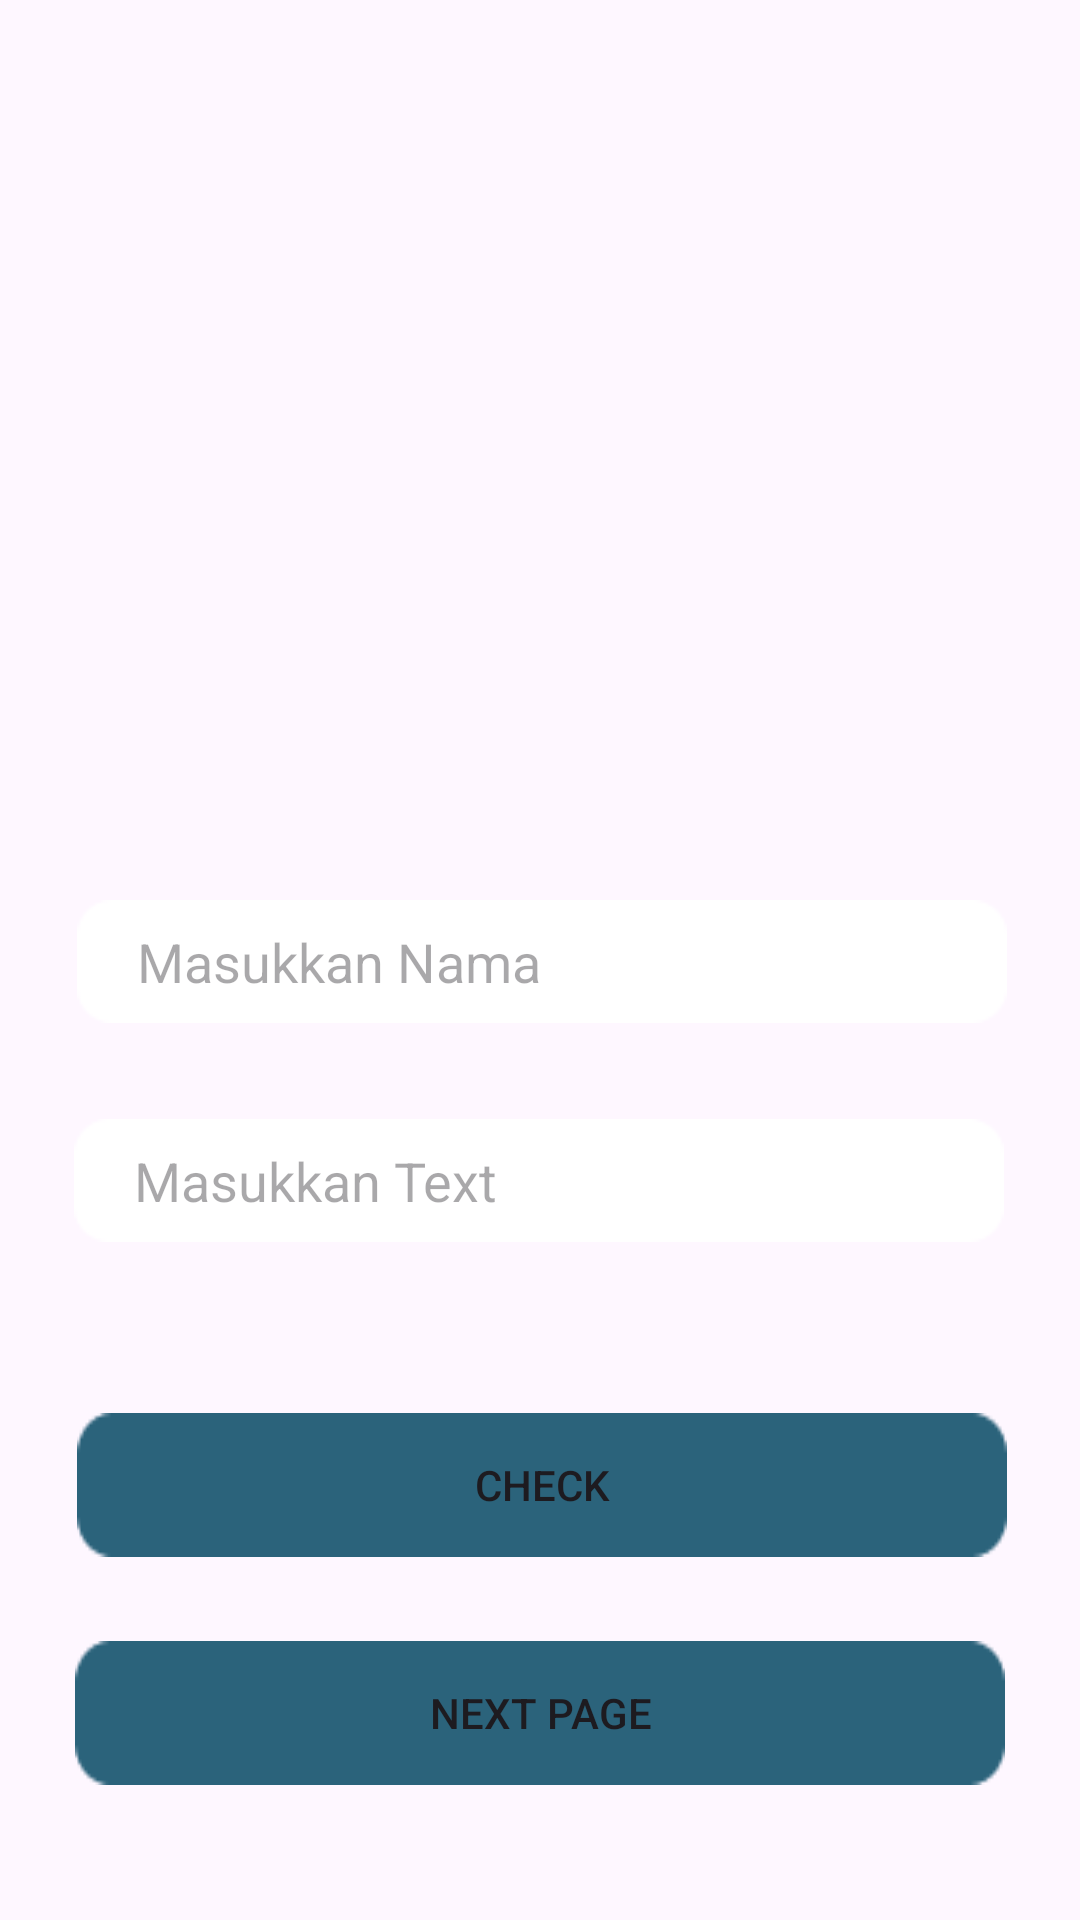

This screen was rendered from an Android layout file. Write that file and the resources it references.
<!-- AndroidManifest.xml: application theme Theme.SuitmediaApps -->
<!-- res/layout/activity_main.xml -->
<?xml version="1.0" encoding="utf-8"?>
<androidx.constraintlayout.widget.ConstraintLayout xmlns:android="http://schemas.android.com/apk/res/android"
    xmlns:app="http://schemas.android.com/apk/res-auto"
    xmlns:tools="http://schemas.android.com/tools"
    android:layout_width="match_parent"
    android:layout_height="match_parent"
    android:background="@drawable/background"
    tools:context=".MainActivity">


    <EditText
        android:id="@+id/ev_polindrome"
        android:layout_width="wrap_content"
        android:layout_height="wrap_content"
        android:layout_marginStart="50dp"
        android:layout_marginTop="32dp"
        android:layout_marginEnd="51dp"
        android:background="@drawable/edittext_bg"
        android:ems="10"
        android:inputType="text"
        android:paddingStart="20dp"
        android:hint="@string/inputText"
        app:layout_constraintEnd_toEndOf="parent"
        app:layout_constraintStart_toStartOf="parent"
        app:layout_constraintTop_toBottomOf="@+id/ev_name" />

    <EditText
        android:id="@+id/ev_name"
        android:layout_width="wrap_content"
        android:layout_height="wrap_content"
        android:layout_marginStart="51dp"
        android:layout_marginTop="300dp"
        android:layout_marginEnd="50dp"
        android:background="@drawable/edittext_bg"
        android:ems="10"
        android:inputType="text"
        android:paddingStart="20dp"
        android:hint="@string/name"
        app:layout_constraintEnd_toEndOf="parent"
        app:layout_constraintStart_toStartOf="parent"
        app:layout_constraintTop_toTopOf="parent" />

    <Button
        android:id="@+id/btn_result"
        android:layout_width="wrap_content"
        android:layout_height="wrap_content"
        android:layout_marginStart="161dp"
        android:layout_marginTop="57dp"
        android:layout_marginEnd="160dp"
        android:text="@string/check"
        android:background="@drawable/button_bg"
        app:layout_constraintEnd_toEndOf="parent"
        app:layout_constraintStart_toStartOf="parent"
        app:layout_constraintTop_toBottomOf="@+id/ev_polindrome" />

    <Button
        android:id="@+id/btn_nextPage"
        android:layout_width="wrap_content"
        android:layout_height="wrap_content"
        android:layout_marginStart="160dp"
        android:layout_marginTop="28dp"
        android:layout_marginEnd="160dp"
        android:text="@string/nextPage"
        android:background="@drawable/button_bg"
        app:layout_constraintEnd_toEndOf="parent"
        app:layout_constraintStart_toStartOf="parent"
        app:layout_constraintTop_toBottomOf="@+id/btn_result" />

</androidx.constraintlayout.widget.ConstraintLayout>
<!-- resources referenced by this layout -->
<resources>
  <!-- drawable button_bg: png bitmap (drawable, 710 bytes) -->
  <!-- drawable edittext_bg: png bitmap (drawable, 559 bytes) -->
  <string name="check">CHECK</string>
  <string name="inputText">Masukkan Text</string>
  <string name="name">Masukkan Nama</string>
  <string name="nextPage">NEXT PAGE</string>
  <style name="Theme.SuitmediaApps" parent="Base.Theme.SuitmediaApps" />
  <style name="Base.Theme.SuitmediaApps" parent="Theme.Material3.DayNight.NoActionBar">
          
          
      </style>
</resources>
